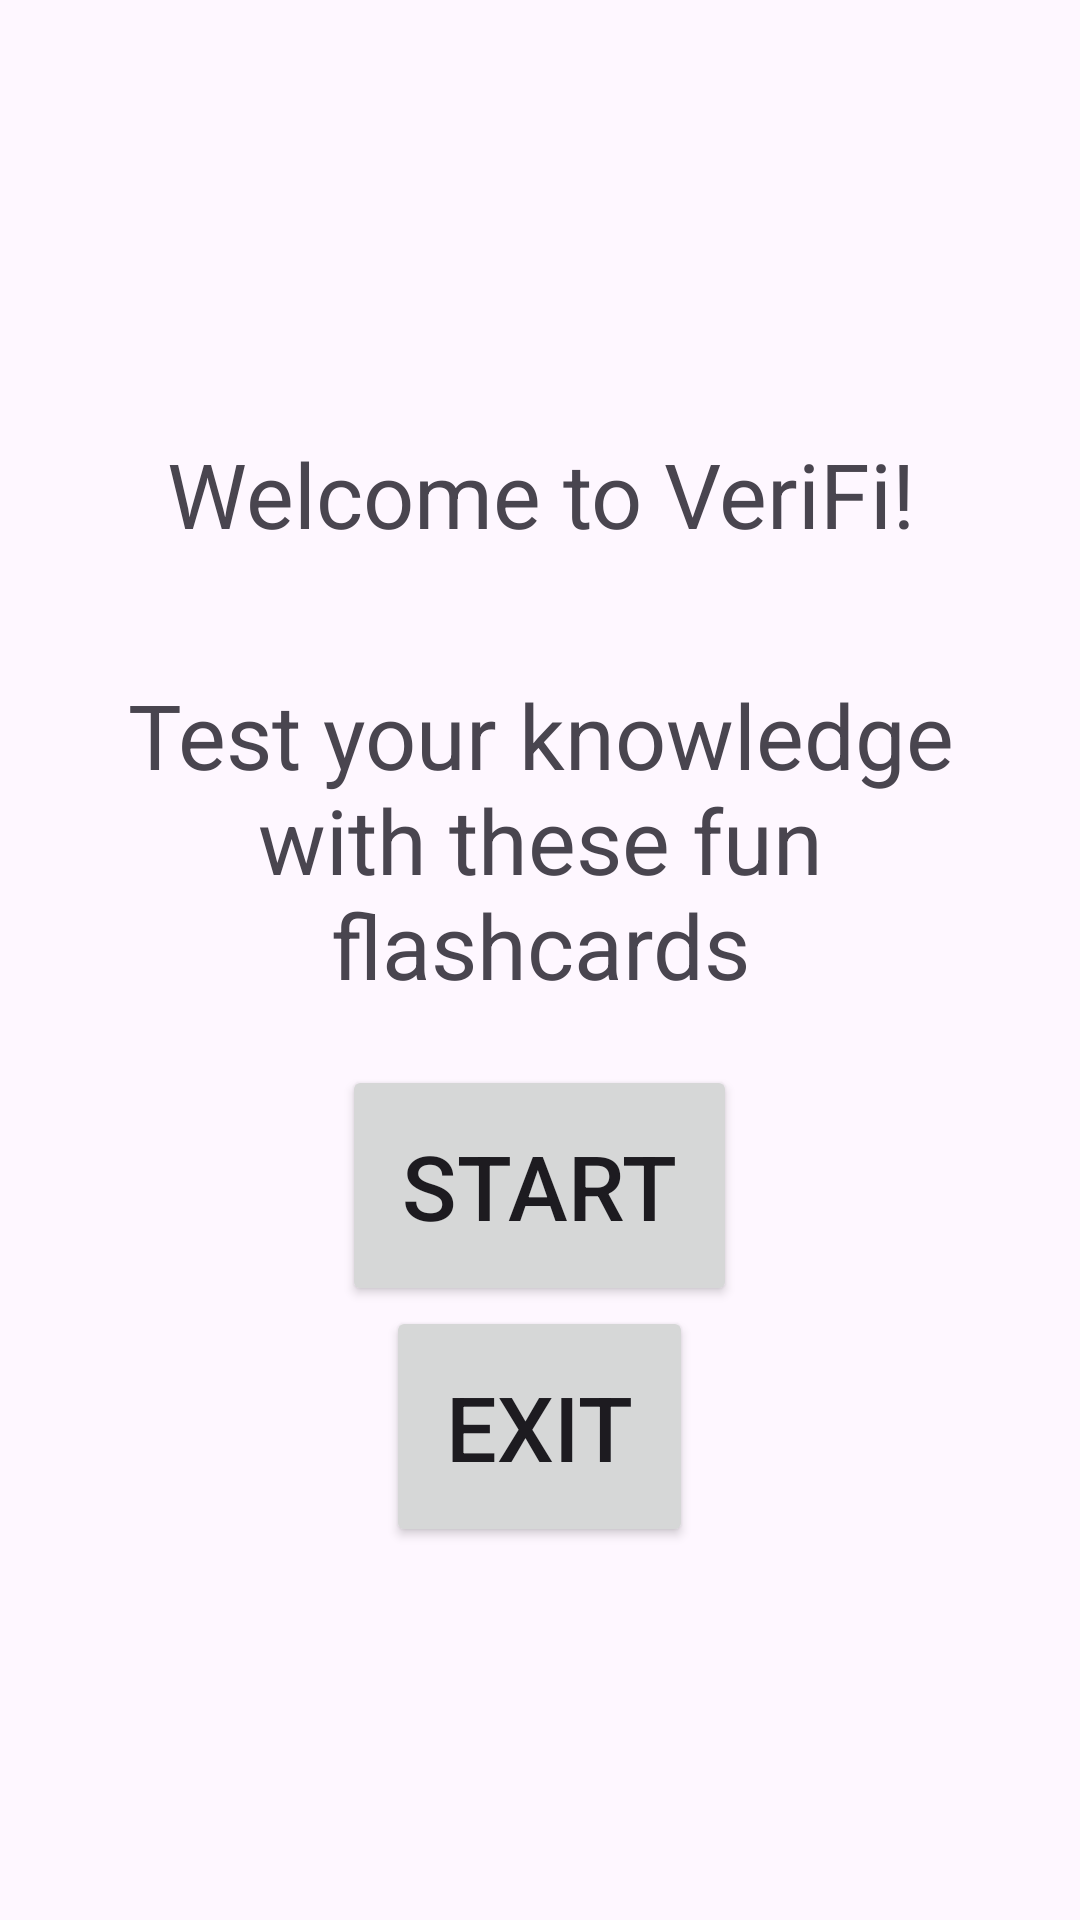

Write the Android layout XML for this screen, with the resource values it uses.
<!-- AndroidManifest.xml: application theme Theme.VeriFi -->
<!-- res/layout/activity_main.xml -->
<?xml version="1.0" encoding="utf-8"?>
<LinearLayout xmlns:android="http://schemas.android.com/apk/res/android"

    xmlns:app="http://schemas.android.com/apk/res-auto"
    xmlns:tools="http://schemas.android.com/tools"
    android:id="@+id/main"
    android:layout_width="match_parent"
    android:layout_height="match_parent"
    android:orientation="vertical"
    android:padding="10dp"
    android:gravity="center"
    tools:context=".MainActivity"
    android:textSize="30sp">

//Text to display the welcome to VeriFi app
    <TextView
        android:id="@+id/Welcome"
        android:layout_width="match_parent"
        android:layout_height="wrap_content"
        android:gravity="center"
        android:padding="20dp"
        android:text="Welcome to VeriFi!"
        app:layout_constraintBottom_toBottomOf="parent"
        app:layout_constraintEnd_toEndOf="parent"
        app:layout_constraintStart_toStartOf="parent"
        app:layout_constraintTop_toTopOf="parent"
        app:layout_constraintVertical_bias="0.325"
        android:textSize="30sp"
        />
//Display the following text
    <TextView
        android:id="@+id/message"
        android:layout_width="match_parent"
        android:layout_height="wrap_content"
        android:text="Test your knowledge with these fun flashcards"
        tools:layout_editor_absoluteX="177dp"
        tools:layout_editor_absoluteY="301dp"
        android:padding="20dp"
        android:gravity="center"
        android:textSize="30sp"
        />
// Dedicated to Starting the app
    <Button
        android:id="@+id/start"
        android:layout_width="wrap_content"
        android:layout_height="wrap_content"
        android:text="Start"
        tools:layout_editor_absoluteX="172dp"
        tools:layout_editor_absoluteY="423dp"
        android:padding="20dp"
        android:gravity="center"
        android:textSize="30sp"
        />
// Dedicated to Exiting the app
    <Button
        android:id="@+id/exit"
        android:layout_width="wrap_content"
        android:layout_height="wrap_content"
        android:text="Exit"
        tools:layout_editor_absoluteX="180dp"
        tools:layout_editor_absoluteY="561dp"
        android:padding="20dp"
        android:gravity="center"
        android:textSize="30sp"
        />

</LinearLayout>
<!-- resources referenced by this layout -->
<resources>
  <style name="Theme.VeriFi" parent="Base.Theme.VeriFi" />
  <style name="Base.Theme.VeriFi" parent="Theme.Material3.DayNight.NoActionBar">
          
          
      </style>
</resources>
